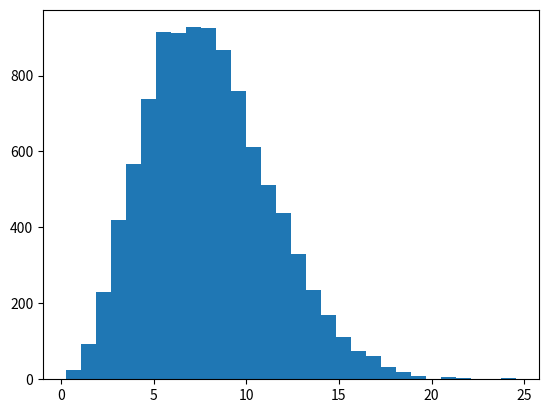

Write Python code to recreate this figure. (Note: this script raises an exception after producing the figure.)
import scipy.stats as stats
import matplotlib.pyplot as plt
import numpy as np

maxwell = stats.maxwell
data = maxwell.rvs(loc=0, scale=5, size=10000)

params = maxwell.fit(data, floc=0)
print(params)
# (0, 4.9808603062591041)

plt.hist(data, bins=30, normed=True)
x = np.linspace(0, 25, 100)
plt.plot(x, maxwell.pdf(x, *params), lw=3)
plt.show()